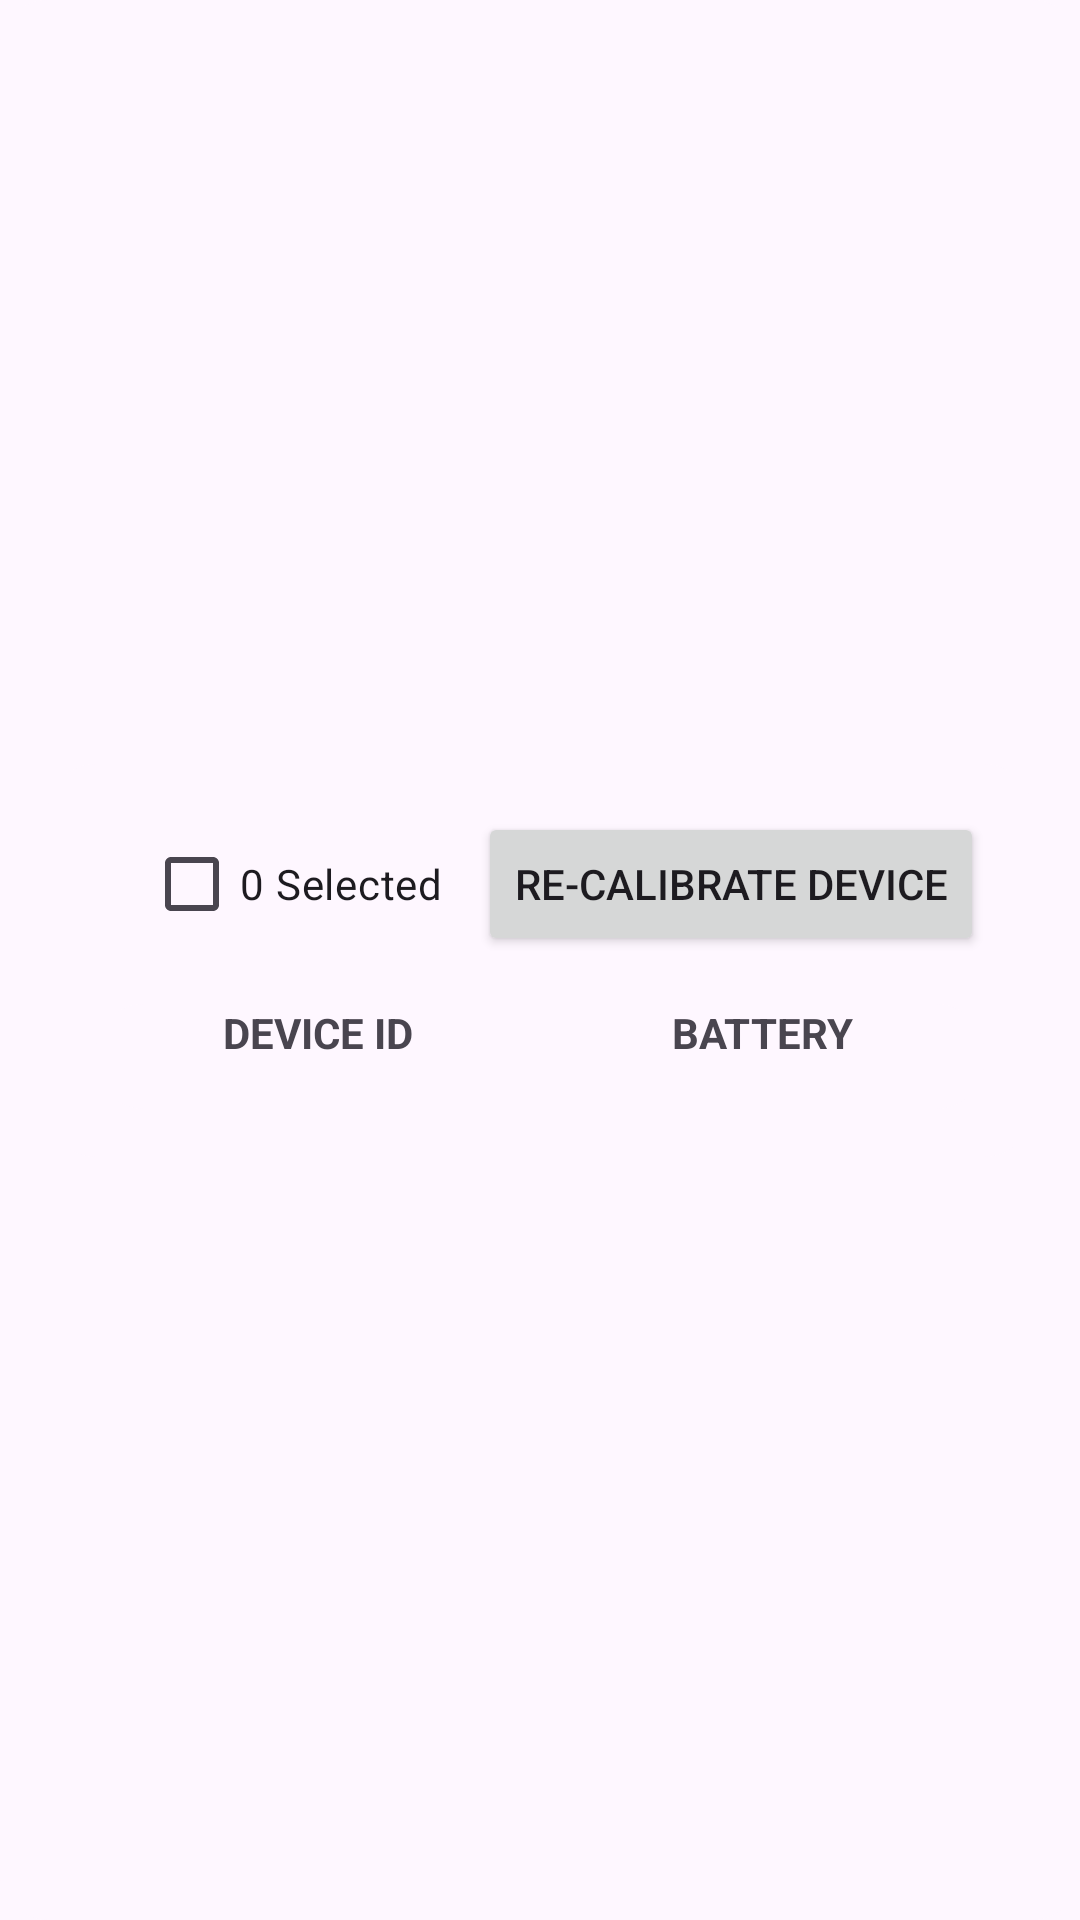

This screen was rendered from an Android layout file. Write that file and the resources it references.
<!-- AndroidManifest.xml: application theme Theme.MeteorProject -->
<!-- res/layout/calibrated_device_content.xml -->
<androidx.constraintlayout.widget.ConstraintLayout
    xmlns:android="http://schemas.android.com/apk/res/android"
    xmlns:app="http://schemas.android.com/apk/res-auto"
    android:id="@+id/calibrated_device_content_layout"
    android:layout_width="match_parent"
    android:layout_height="wrap_content"
    android:background="@drawable/rounded_box"
    android:padding="16dp">


    
    <androidx.constraintlayout.widget.ConstraintLayout
        android:id="@+id/roundedBoxListDropCalibrated"
        android:layout_width="match_parent"
        android:layout_height="wrap_content"
        android:background="@drawable/rounded_box"
        android:padding="16dp"
        app:layout_constraintBottom_toBottomOf="parent"
        app:layout_constraintEnd_toEndOf="parent"
        app:layout_constraintStart_toStartOf="parent"
        app:layout_constraintTop_toTopOf="parent">

        
        <CheckBox
            android:id="@+id/checkBoxCalibrate"
            android:layout_width="wrap_content"
            android:layout_height="wrap_content"
            android:layout_marginLeft="16dp"
            android:text="0 Selected"
            app:layout_constraintStart_toStartOf="parent"
            app:layout_constraintTop_toTopOf="parent" />

        
        <Button
            android:id="@+id/reCalibrateButton"
            android:layout_width="wrap_content"
            android:layout_height="wrap_content"
            android:text="Re-Calibrate Device"
            app:layout_constraintEnd_toEndOf="parent"
            app:layout_constraintTop_toTopOf="parent" />

        
        <androidx.constraintlayout.widget.ConstraintLayout
            android:id="@+id/firstColumnContainerCalibrated"
            android:layout_width="0dp"
            android:layout_height="wrap_content"
            android:layout_marginTop="16dp"
            android:background="@drawable/rounded_box"
            android:paddingBottom="16dp"
            app:layout_constraintEnd_toEndOf="parent"
            app:layout_constraintHorizontal_bias="0.5"
            app:layout_constraintHorizontal_chainStyle="packed"
            app:layout_constraintStart_toStartOf="parent"
            app:layout_constraintTop_toBottomOf="@id/checkBoxCalibrate">

            
            <androidx.constraintlayout.widget.ConstraintLayout
                android:id="@+id/headerLayoutCalibrated"
                android:layout_width="0dp"
                android:layout_height="wrap_content"
                app:layout_constraintTop_toTopOf="parent"
                app:layout_constraintStart_toStartOf="parent"
                app:layout_constraintEnd_toEndOf="parent">

                
                <TextView
                    android:id="@+id/header_device_id_calibrated"
                    android:layout_width="0dp"
                    android:layout_height="wrap_content"
                    android:text="DEVICE ID"
                    android:gravity="center"
                    android:textStyle="bold"
                    app:layout_constraintTop_toTopOf="parent"
                    app:layout_constraintBottom_toBottomOf="parent"
                    app:layout_constraintStart_toStartOf="parent"
                    app:layout_constraintEnd_toStartOf="@+id/header_battery_calibrated" />

                
                <TextView
                    android:id="@+id/header_battery_calibrated"
                    android:layout_width="0dp"
                    android:layout_height="wrap_content"
                    android:text="BATTERY"
                    android:gravity="center"
                    android:textStyle="bold"
                    app:layout_constraintTop_toTopOf="parent"
                    app:layout_constraintBottom_toBottomOf="parent"
                    app:layout_constraintStart_toEndOf="@+id/header_device_id_calibrated"
                    app:layout_constraintEnd_toEndOf="parent"/>

            </androidx.constraintlayout.widget.ConstraintLayout>

            
            <androidx.recyclerview.widget.RecyclerView
                android:id="@+id/deviceRecyclerViewCalibrated"
                android:layout_width="match_parent"
                android:layout_height="match_parent"
                app:layout_constraintBottom_toBottomOf="parent"
                app:layout_constraintEnd_toEndOf="parent"
                app:layout_constraintStart_toStartOf="parent"
                app:layout_constraintTop_toBottomOf="@+id/headerLayoutCalibrated" />
        </androidx.constraintlayout.widget.ConstraintLayout>
    </androidx.constraintlayout.widget.ConstraintLayout>
</androidx.constraintlayout.widget.ConstraintLayout>
<!-- resources referenced by this layout -->
<resources>
  <!-- drawable rounded_box (drawable) -->
  <?xml version="1.0" encoding="utf-8"?>
  <shape xmlns:android="http://schemas.android.com/apk/res/android">
      <solid android:color="#FEF7FF" />
      <corners android:radius="16dp" />
  </shape>
  <style name="Theme.MeteorProject" parent="Base.Theme.MeteorProject" />
  <style name="Base.Theme.MeteorProject" parent="Theme.Material3.DayNight.NoActionBar">
          
          <item name="actionBarStyle">@style/CustomActionBar</item>
      </style>
  <style name="CustomActionBar" parent="Widget.AppCompat.ActionBar">
          <item name="titleTextStyle">@style/AppTitleFontStyle</item>
          <item name="android:background">#FFFFFF</item>
      </style>
  <style name="AppTitleFontStyle" parent="TextAppearance.AppCompat.Widget.ActionBar.Title">
          <item name="android:fontFamily">@font/robotoappname</item>
      </style>
</resources>
